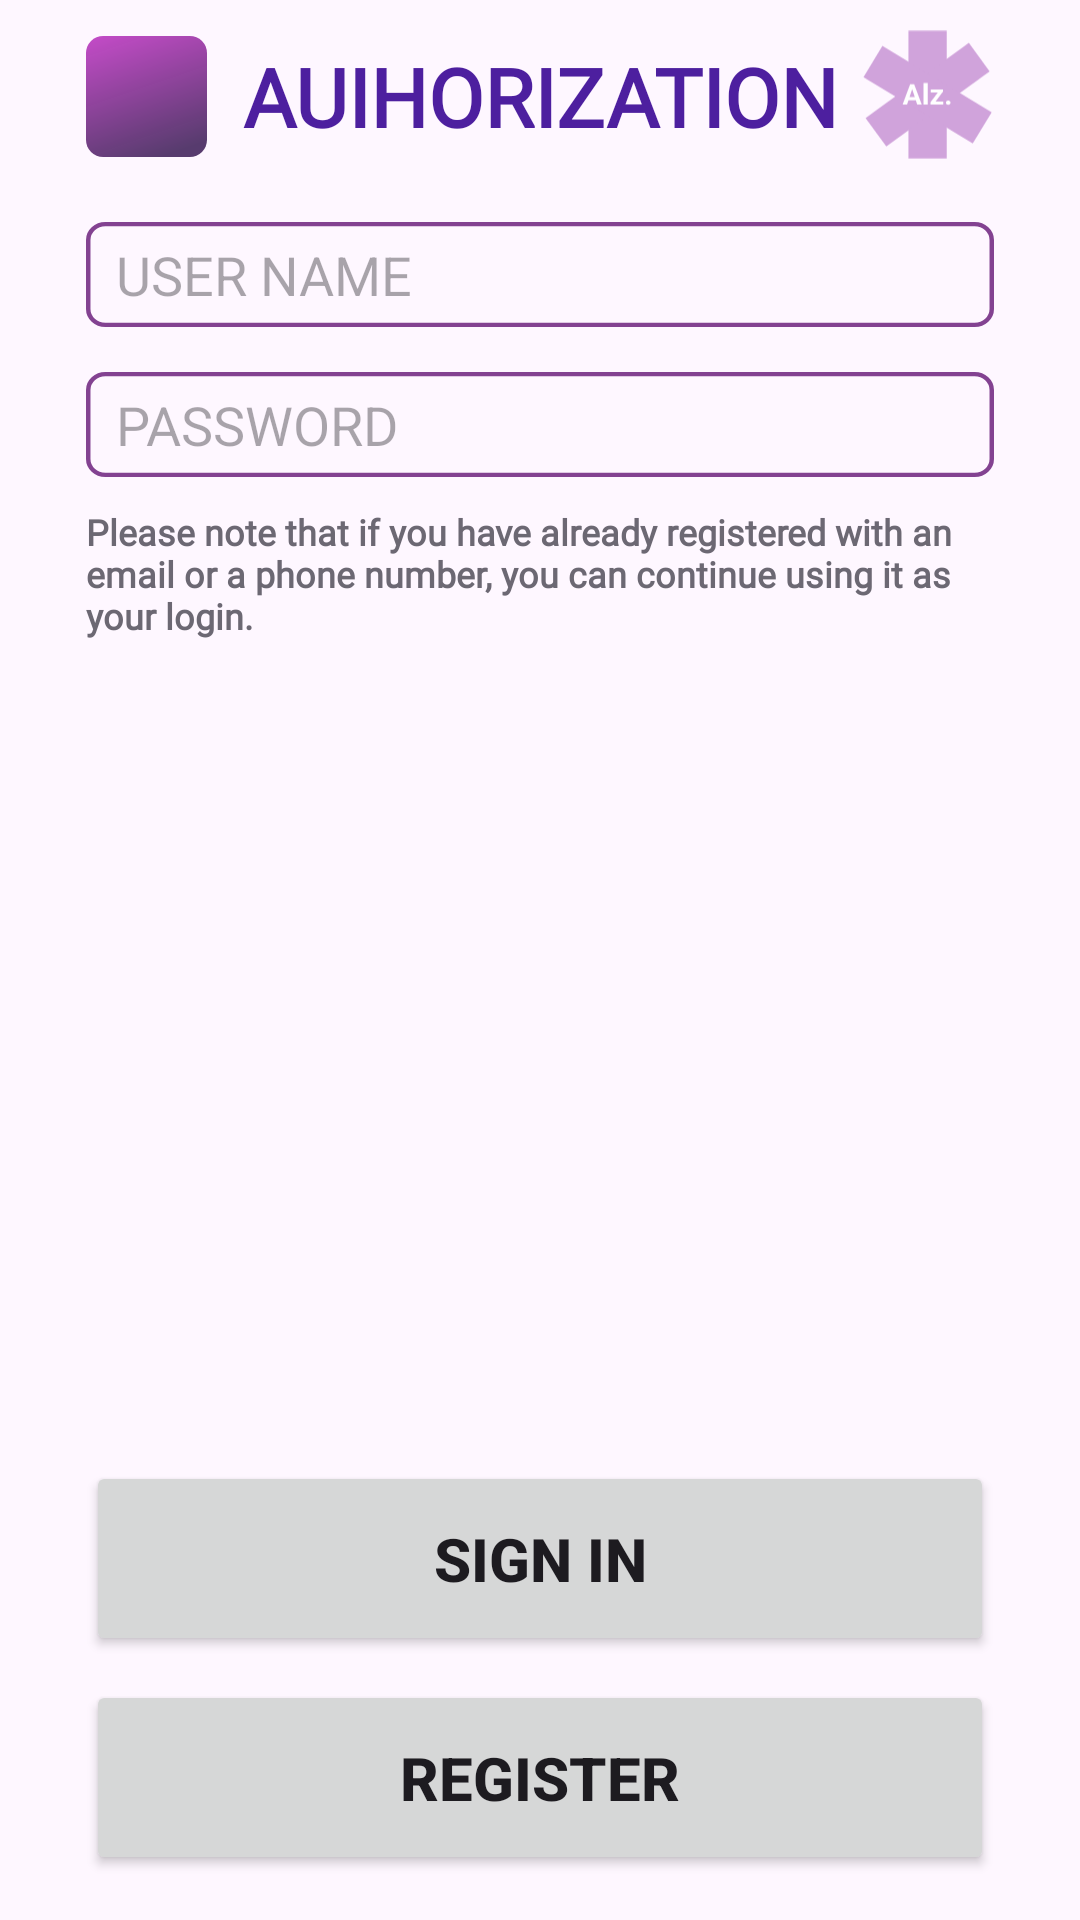

Produce the Android XML layout that renders to this screen, including the resource entries it uses.
<!-- AndroidManifest.xml: application theme Theme.AlzTestApp -->
<!-- res/layout/fragment_log_in.xml -->
<?xml version="1.0" encoding="utf-8"?>
<androidx.constraintlayout.widget.ConstraintLayout xmlns:android="http://schemas.android.com/apk/res/android"
    xmlns:tools="http://schemas.android.com/tools"
    android:layout_width="match_parent"
    android:layout_height="match_parent"
    xmlns:app="http://schemas.android.com/apk/res-auto"
    tools:context=".screens.logregister.fragments.logreg.LogInFragment">

    <androidx.constraintlayout.widget.Guideline
        android:id="@+id/left_guide"
        android:layout_width="wrap_content"
        android:layout_height="wrap_content"
        android:orientation="vertical"
        app:layout_constraintGuide_percent="0.08" />

    <androidx.constraintlayout.widget.Guideline
        android:id="@+id/right_guide"
        android:layout_width="wrap_content"
        android:layout_height="wrap_content"
        android:orientation="vertical"
        app:layout_constraintGuide_percent="0.92" />

    <androidx.constraintlayout.widget.Guideline
        android:id="@+id/top_guide"
        android:layout_width="wrap_content"
        android:layout_height="wrap_content"
        android:orientation="horizontal"
        app:layout_constraintGuide_percent="0.1" />

    <TextView
        android:id="@+id/title_reg_log"
        android:layout_width="wrap_content"
        android:layout_height="wrap_content"
        android:fontFamily="@font/inter_extrabold"
        android:text="@string/sign_in_title"
        android:textAllCaps="true"
        android:textColor="#4D1F9F"
        android:textSize="27sp"
        android:textStyle="bold"
        app:layout_constraintBottom_toTopOf="@+id/top_guide"
        app:layout_constraintEnd_toStartOf="@+id/right_guide"
        app:layout_constraintStart_toStartOf="@+id/left_guide"
        app:layout_constraintTop_toTopOf="parent" />

    <Button
        android:id="@+id/register_button"
        style="@style/Widget.AppCompat.Button"
        android:layout_width="0dp"
        android:layout_height="65dp"
        android:layout_marginBottom="15dp"
        android:text="@string/register"
        android:textSize="20sp"
        android:textStyle="bold"
        app:layout_constraintBottom_toBottomOf="parent"
        app:layout_constraintEnd_toStartOf="@+id/right_guide"
        app:layout_constraintStart_toStartOf="@+id/left_guide" />

    <Button
        android:id="@+id/signin_button"
        style="@style/Widget.AppCompat.Button"
        android:layout_width="0dp"
        android:layout_height="65dp"
        android:layout_marginBottom="8dp"
        android:insetTop="0dp"
        android:insetBottom="0dp"
        android:text="@string/sign_in"
        android:textSize="20sp"
        android:textStyle="bold"
        app:layout_constraintBottom_toTopOf="@+id/register_button"
        app:layout_constraintEnd_toStartOf="@+id/right_guide"
        app:layout_constraintStart_toStartOf="@+id/left_guide" />

    <ImageView
        android:id="@+id/logo_image"
        android:layout_width="0dp"
        android:layout_height="0dp"
        android:layout_marginStart="8dp"
        android:src="@drawable/logo_minimal_purple"
        app:layout_constraintBottom_toTopOf="@+id/top_guide"
        app:layout_constraintDimensionRatio="1:1"
        app:layout_constraintEnd_toStartOf="@+id/right_guide"
        app:layout_constraintStart_toEndOf="@+id/title_reg_log"
        app:layout_constraintTop_toTopOf="parent" />

    <ImageView
        android:id="@+id/square_image"
        android:layout_width="0dp"
        android:layout_height="0dp"
        android:layout_marginEnd="12dp"
        android:src="@drawable/mini_square"
        app:layout_constraintBottom_toTopOf="@+id/top_guide"
        app:layout_constraintDimensionRatio="1:1"
        app:layout_constraintEnd_toStartOf="@+id/title_reg_log"
        app:layout_constraintStart_toStartOf="@+id/left_guide"
        app:layout_constraintTop_toTopOf="parent" />

    <EditText
        android:id="@+id/username_enter"
        style="@style/Widget.AppCompat.EditText"
        android:layout_width="0dp"
        android:layout_height="35dp"
        android:layout_marginTop="10dp"
        android:background="@drawable/enter_text_border"
        android:ems="10"
        android:hint="@string/user_name"
        android:inputType="text"
        android:paddingStart="10dp"
        app:layout_constraintEnd_toStartOf="@+id/right_guide"
        app:layout_constraintStart_toStartOf="@+id/left_guide"
        app:layout_constraintTop_toTopOf="@+id/top_guide" />

    <EditText
        android:id="@+id/password_enter"
        android:layout_width="0dp"
        android:layout_height="35dp"
        android:layout_marginTop="15dp"
        android:background="@drawable/enter_text_border"
        android:ems="10"
        android:hint="@string/password"
        android:inputType="textPassword"
        android:paddingStart="10dp"
        android:paddingEnd="10dp"
        app:layout_constraintEnd_toStartOf="@+id/right_guide"
        app:layout_constraintStart_toStartOf="@+id/left_guide"
        app:layout_constraintTop_toBottomOf="@+id/username_enter" />

    <TextView
        android:id="@+id/reg_text_add"
        android:layout_width="0dp"
        android:layout_height="wrap_content"
        android:layout_marginTop="10dp"
        android:fontFamily="@font/inter_light"
        android:text="@string/signin_description"
        android:textColor="#6C6873"
        android:textSize="12sp"
        android:textStyle="bold"
        app:layout_constraintEnd_toStartOf="@+id/right_guide"
        app:layout_constraintStart_toStartOf="@+id/left_guide"
        app:layout_constraintTop_toBottomOf="@+id/password_enter" />

</androidx.constraintlayout.widget.ConstraintLayout>
<!-- resources referenced by this layout -->
<resources>
  <!-- drawable enter_text_border (drawable) -->
  <vector xmlns:android="http://schemas.android.com/apk/res/android"
      android:width="609dp"
      android:height="76dp"
      android:viewportWidth="609"
      android:viewportHeight="76">
    <path
        android:pathData="M13,1.5L596,1.5A11.5,11.5 0,0 1,607.5 13L607.5,63A11.5,11.5 0,0 1,596 74.5L13,74.5A11.5,11.5 0,0 1,1.5 63L1.5,13A11.5,11.5 0,0 1,13 1.5z"
        android:strokeWidth="3"
        android:fillColor="#00000000"
        android:strokeColor="#834291"/>
  </vector>
  <!-- drawable logo_minimal_purple (drawable) -->
  <vector xmlns:android="http://schemas.android.com/apk/res/android"
      android:width="1282dp"
      android:height="1277dp"
      android:viewportWidth="1282"
      android:viewportHeight="1277">
    <path
        android:pathData="M451,5h372v1241h-372z"
        android:fillColor="#D0A3DB"/>
    <path
        android:pathData="M1037.9,121.9l201.6,276.9l-1003.3,730.4l-201.6,-276.9z"
        android:fillColor="#D0A3DB"/>
    <path
        android:pathData="M1259.5,795.7l-183.9,303.2l-1061.1,-643.6l183.9,-303.2z"
        android:fillColor="#D0A3DB"/>
    <path
        android:pathData="M491.8,557L437.6,722H394L468,522.9H495.7L491.8,557ZM536.7,722L482.5,557L478.1,522.9H506.1L580.5,722H536.7ZM534.3,647.9V680H429.1V647.9H534.3ZM638.1,512V722H598.5V512H638.1ZM788.3,691.2V722H675.9V691.2H788.3ZM786.1,596.8L691.8,722H665.4V698.6L759.3,574.1H786.1V596.8ZM772.2,574.1V605H667.6V574.1H772.2ZM815,703C815,697.2 817,692.3 821,688.4C825.1,684.4 830.5,682.5 837.3,682.5C844,682.5 849.4,684.4 853.4,688.4C857.5,692.3 859.5,697.2 859.5,703C859.5,708.8 857.5,713.7 853.4,717.6C849.4,721.5 844,723.5 837.3,723.5C830.5,723.5 825.1,721.5 821,717.6C817,713.7 815,708.8 815,703Z"
        android:fillColor="#ffffff"/>
  </vector>
  <!-- drawable mini_square (drawable) -->
  <vector xmlns:android="http://schemas.android.com/apk/res/android"
      xmlns:aapt="http://schemas.android.com/aapt"
      android:width="551dp"
      android:height="551dp"
      android:viewportWidth="551"
      android:viewportHeight="551">
    <path
        android:pathData="M78,0L473,0A78,78 0,0 1,551 78L551,473A78,78 0,0 1,473 551L78,551A78,78 0,0 1,0 473L0,78A78,78 0,0 1,78 0z">
      <aapt:attr name="android:fillColor">
        <gradient 
            android:startX="121.04"
            android:startY="-61.06"
            android:endX="331.26"
            android:endY="554.21"
            android:type="linear">
          <item android:offset="0" android:color="#FFC84CCB"/>
          <item android:offset="1" android:color="#FC55396C"/>
        </gradient>
      </aapt:attr>
    </path>
  </vector>
  <string name="password">PASSWORD</string>
  <string name="register">Register</string>
  <string name="sign_in">SIGN IN</string>
  <string name="sign_in_title">AUIHORIZATION</string>
  <string name="signin_description">Please note that if you have already registered with an email or a phone number, you can continue using it as your login.</string>
  <string name="user_name">USER NAME</string>
  <style name="Theme.AlzTestApp" parent="Base.Theme.AlzTestApp" />
  <style name="Base.Theme.AlzTestApp" parent="Theme.Material3.DayNight.NoActionBar">
          
          
      </style>
</resources>
